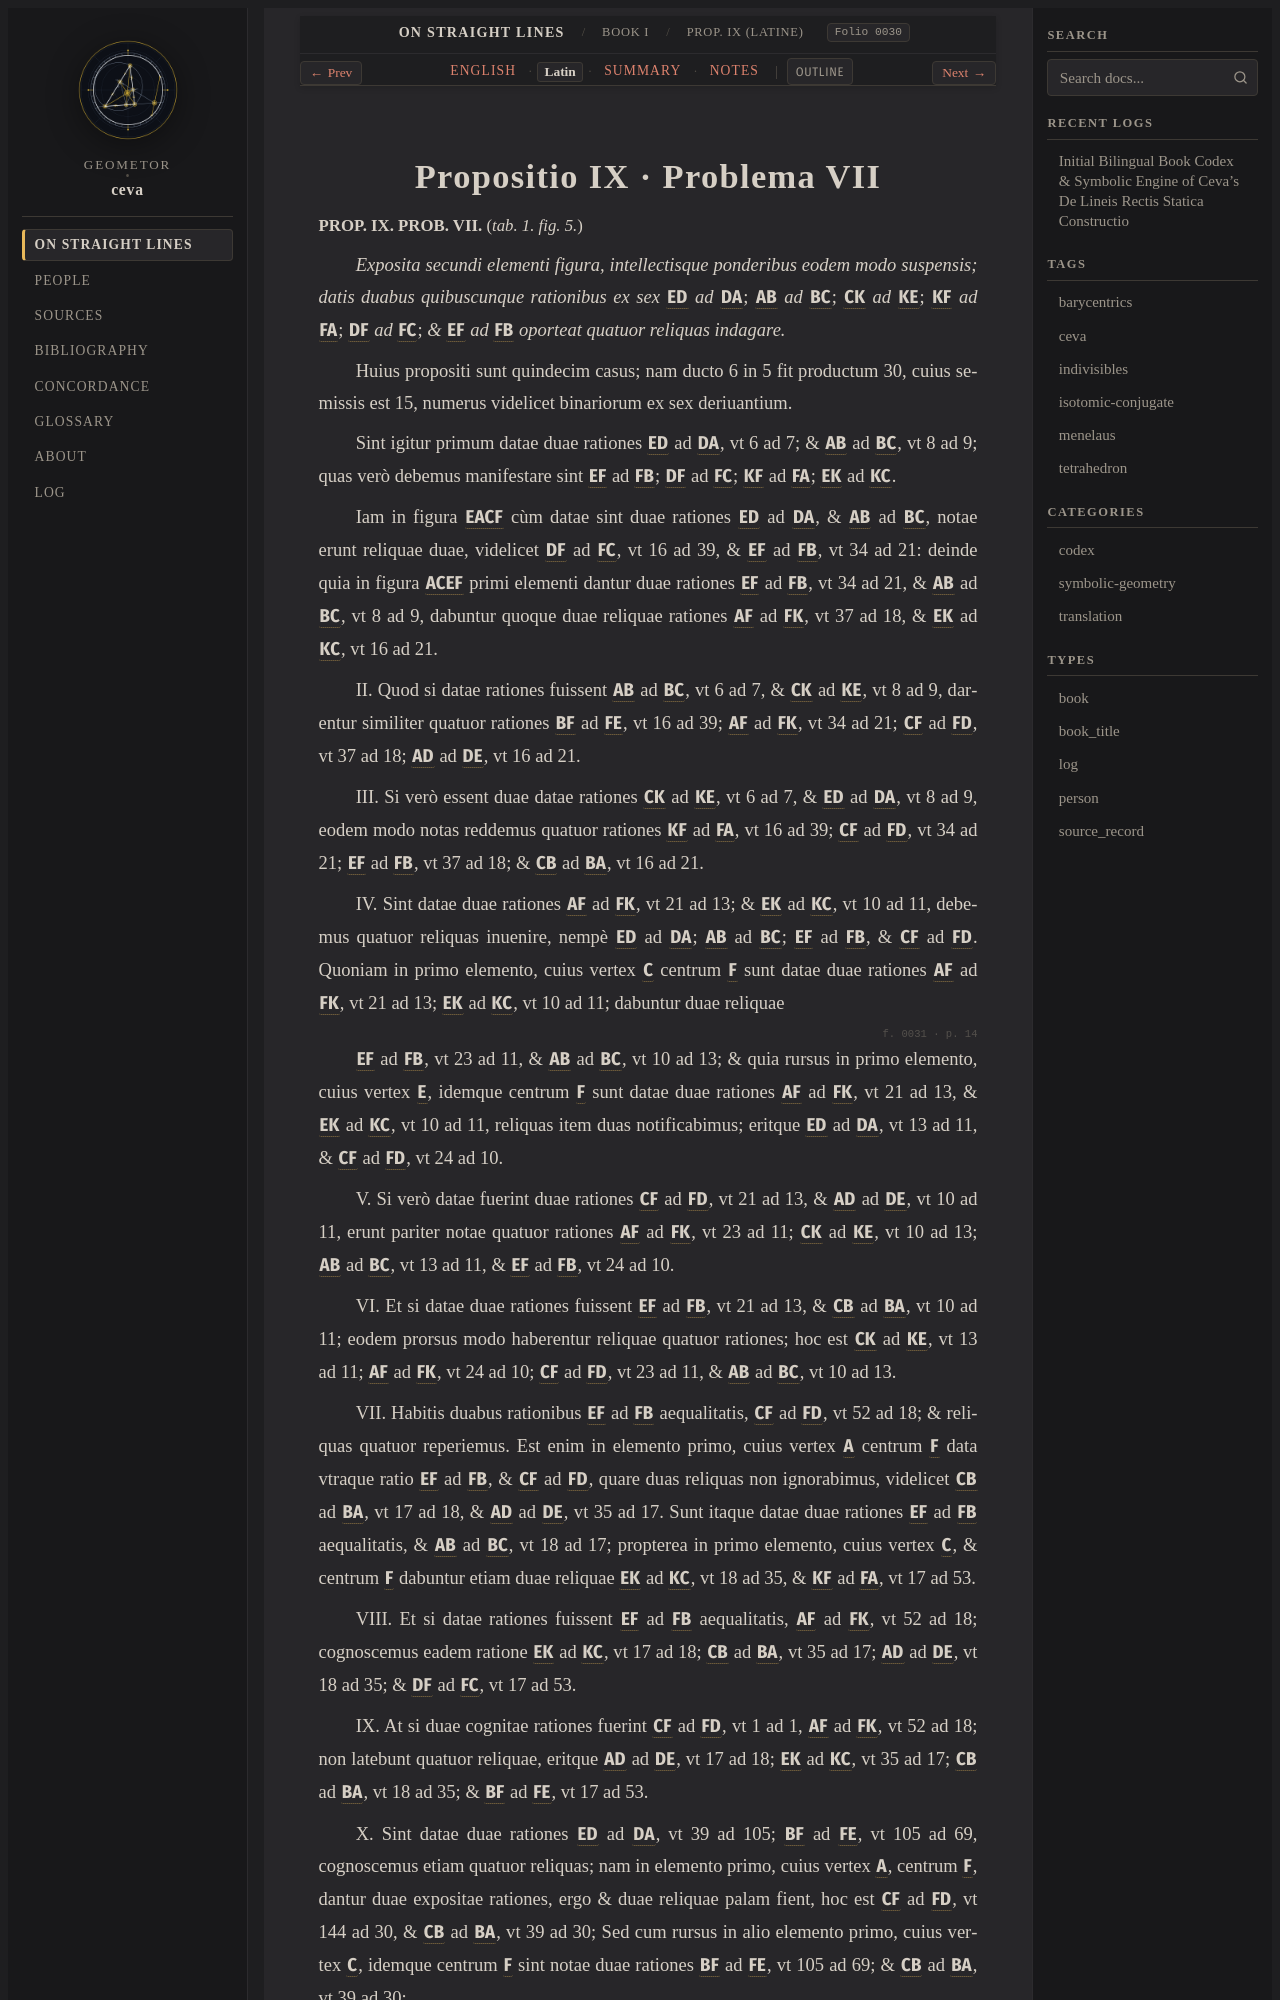

repository: geometor/ceva · page: de_lineis_rectis/liber_primus/prop_09/la.html · generator: sphinx

:layout: book
:order: 10
:canonical_id: liber_primus_prop_09
:breadcrumb_title: Prop. IX (Latine)
:folio: 0030
:tracks: English: index | Latin: la | Summary: summary | Notes: notes

.. _liber-primus-prop-09-la:
